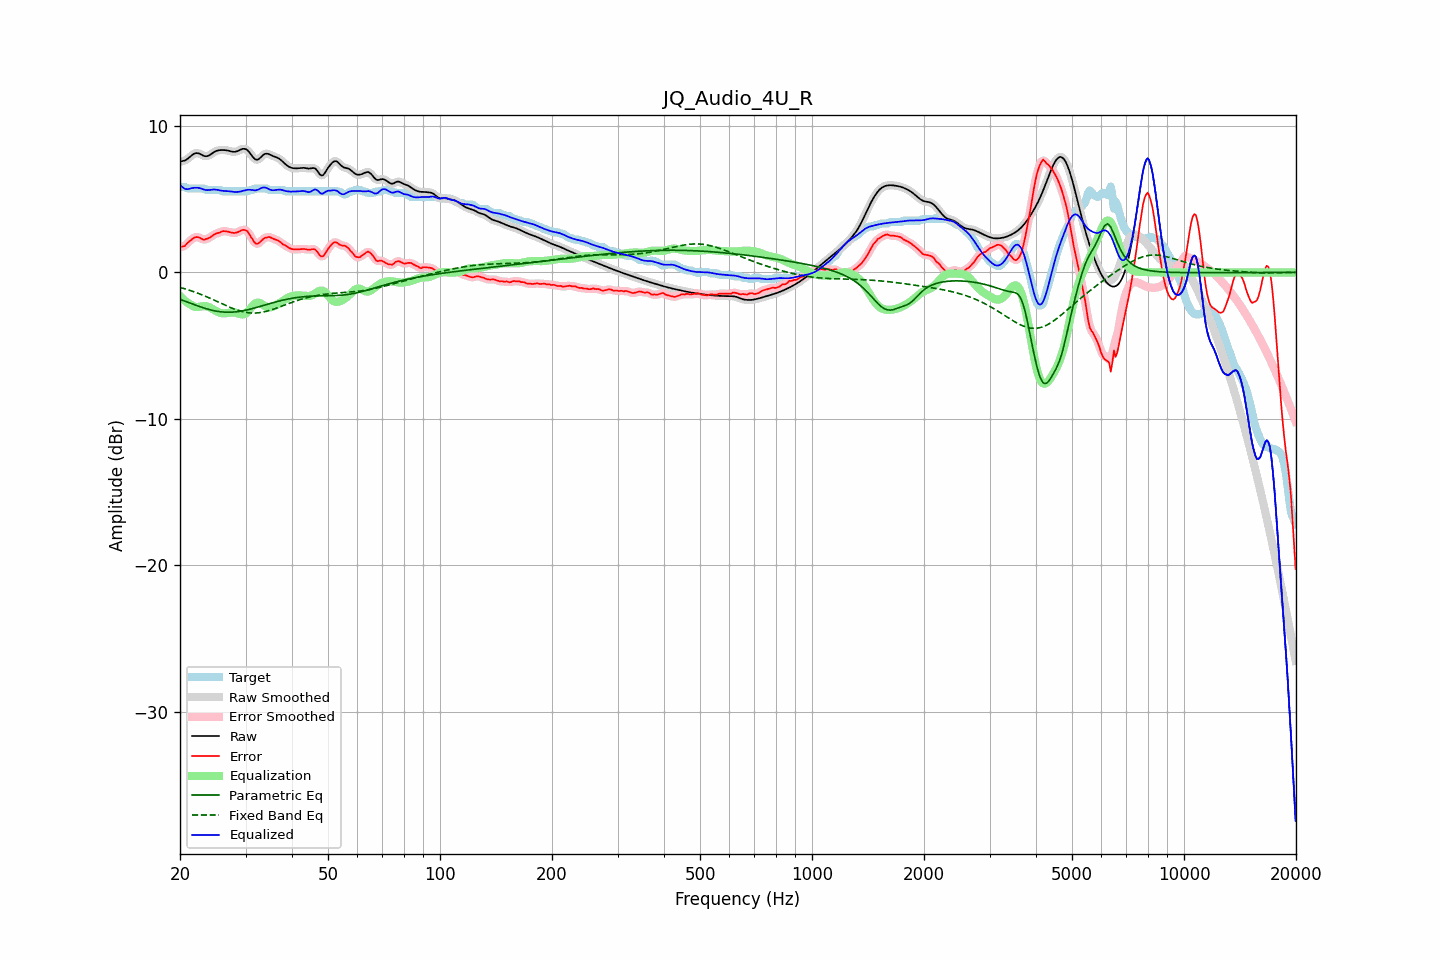

The table this chart was drawn from, first rows:
frequency, raw, error, smoothed, error_smoothed, equalization, parametric_eq, fixed_band_eq, equalized_raw, equalized_smoothed, target
20.00, 7.57, 1.74, 7.58, 1.74, -1.61, -1.84, -1.02, 5.96, 5.97, 5.84
20.20, 7.60, 1.76, 7.59, 1.75, -1.73, -1.88, -1.05, 5.87, 5.86, 5.84
20.40, 7.62, 1.78, 7.61, 1.78, -1.83, -1.92, -1.08, 5.78, 5.78, 5.84
20.61, 7.64, 1.80, 7.65, 1.84, -1.93, -1.96, -1.12, 5.71, 5.72, 5.84
20.81, 7.71, 1.94, 7.71, 1.93, -2.02, -2.00, -1.15, 5.69, 5.69, 5.77
21.02, 7.78, 2.05, 7.78, 2.03, -2.09, -2.04, -1.19, 5.69, 5.69, 5.74
21.23, 7.88, 2.14, 7.88, 2.14, -2.16, -2.08, -1.22, 5.71, 5.71, 5.74
21.44, 7.97, 2.23, 7.97, 2.24, -2.22, -2.12, -1.26, 5.75, 5.75, 5.74
21.66, 8.05, 2.32, 8.06, 2.32, -2.29, -2.17, -1.30, 5.76, 5.77, 5.74
21.87, 8.12, 2.39, 8.12, 2.38, -2.34, -2.21, -1.33, 5.79, 5.78, 5.74
22.09, 8.15, 2.41, 8.15, 2.41, -2.36, -2.25, -1.37, 5.79, 5.79, 5.74
22.31, 8.15, 2.41, 8.15, 2.41, -2.36, -2.29, -1.42, 5.78, 5.78, 5.74
22.54, 8.12, 2.38, 8.11, 2.37, -2.35, -2.32, -1.46, 5.77, 5.76, 5.74
22.76, 8.06, 2.33, 8.06, 2.32, -2.33, -2.36, -1.50, 5.73, 5.73, 5.74
22.99, 8.00, 2.26, 8.01, 2.27, -2.31, -2.40, -1.54, 5.69, 5.69, 5.74
23.22, 7.96, 2.22, 7.96, 2.25, -2.30, -2.43, -1.59, 5.65, 5.66, 5.73
23.45, 7.94, 2.28, 7.94, 2.26, -2.31, -2.47, -1.64, 5.63, 5.63, 5.65
23.69, 7.95, 2.31, 7.95, 2.30, -2.33, -2.50, -1.68, 5.62, 5.62, 5.64
23.92, 7.99, 2.35, 7.99, 2.36, -2.37, -2.53, -1.73, 5.63, 5.63, 5.64
24.16, 8.06, 2.42, 8.06, 2.42, -2.42, -2.56, -1.78, 5.64, 5.64, 5.64
24.40, 8.13, 2.49, 8.13, 2.49, -2.48, -2.58, -1.83, 5.65, 5.65, 5.64
24.65, 8.21, 2.57, 8.21, 2.57, -2.55, -2.61, -1.88, 5.66, 5.66, 5.64
24.89, 8.27, 2.63, 8.27, 2.63, -2.61, -2.63, -1.93, 5.66, 5.66, 5.64
25.14, 8.31, 2.67, 8.31, 2.67, -2.67, -2.65, -1.98, 5.64, 5.64, 5.64
25.39, 8.34, 2.70, 8.34, 2.71, -2.72, -2.67, -2.03, 5.63, 5.62, 5.64
25.65, 8.35, 2.73, 8.35, 2.75, -2.75, -2.68, -2.08, 5.60, 5.60, 5.63
25.91, 8.36, 2.80, 8.36, 2.79, -2.78, -2.70, -2.13, 5.58, 5.58, 5.56
26.16, 8.36, 2.82, 8.36, 2.81, -2.79, -2.70, -2.18, 5.57, 5.57, 5.54
26.43, 8.35, 2.82, 8.35, 2.82, -2.79, -2.71, -2.23, 5.56, 5.56, 5.54
26.69, 8.34, 2.80, 8.34, 2.80, -2.78, -2.72, -2.28, 5.56, 5.56, 5.54
26.96, 8.32, 2.78, 8.32, 2.78, -2.77, -2.72, -2.33, 5.55, 5.55, 5.54
27.23, 8.29, 2.75, 8.29, 2.75, -2.75, -2.72, -2.38, 5.54, 5.54, 5.54
27.50, 8.26, 2.72, 8.26, 2.72, -2.74, -2.71, -2.43, 5.52, 5.52, 5.54
27.77, 8.24, 2.70, 8.24, 2.70, -2.73, -2.71, -2.47, 5.51, 5.51, 5.54
28.05, 8.23, 2.70, 8.24, 2.70, -2.74, -2.70, -2.51, 5.50, 5.50, 5.54
28.33, 8.26, 2.72, 8.26, 2.72, -2.76, -2.69, -2.55, 5.50, 5.50, 5.54
28.62, 8.29, 2.76, 8.30, 2.76, -2.79, -2.68, -2.59, 5.50, 5.50, 5.54
28.90, 8.35, 2.81, 8.35, 2.81, -2.83, -2.66, -2.62, 5.52, 5.52, 5.54
29.19, 8.40, 2.86, 8.40, 2.86, -2.86, -2.64, -2.66, 5.54, 5.54, 5.54
29.48, 8.44, 2.91, 8.44, 2.90, -2.87, -2.62, -2.68, 5.57, 5.56, 5.54
29.78, 8.44, 2.90, 8.44, 2.91, -2.85, -2.60, -2.71, 5.59, 5.59, 5.54
30.08, 8.42, 2.88, 8.41, 2.88, -2.79, -2.58, -2.73, 5.62, 5.62, 5.54
30.38, 8.34, 2.81, 8.34, 2.78, -2.70, -2.55, -2.75, 5.64, 5.64, 5.54
30.68, 8.23, 2.64, 8.22, 2.64, -2.58, -2.53, -2.76, 5.65, 5.65, 5.58
30.99, 8.08, 2.44, 8.08, 2.46, -2.44, -2.50, -2.77, 5.64, 5.64, 5.64
31.30, 7.93, 2.29, 7.93, 2.27, -2.30, -2.47, -2.77, 5.62, 5.62, 5.64
31.61, 7.80, 2.11, 7.80, 2.11, -2.19, -2.44, -2.78, 5.61, 5.61, 5.69
31.93, 7.71, 1.97, 7.72, 2.00, -2.11, -2.41, -2.77, 5.60, 5.61, 5.74
32.24, 7.70, 1.96, 7.70, 1.96, -2.07, -2.38, -2.77, 5.63, 5.64, 5.74
32.57, 7.74, 2.00, 7.75, 2.00, -2.07, -2.35, -2.75, 5.67, 5.68, 5.74
32.89, 7.84, 2.10, 7.84, 2.10, -2.10, -2.31, -2.74, 5.73, 5.73, 5.74
33.22, 7.94, 2.21, 7.94, 2.20, -2.17, -2.28, -2.72, 5.78, 5.78, 5.74
33.55, 8.05, 2.31, 8.04, 2.29, -2.24, -2.25, -2.70, 5.81, 5.80, 5.74
33.89, 8.10, 2.37, 8.10, 2.36, -2.31, -2.22, -2.68, 5.80, 5.79, 5.74
34.23, 8.11, 2.38, 8.11, 2.40, -2.36, -2.18, -2.65, 5.76, 5.76, 5.73
34.57, 8.09, 2.43, 8.09, 2.41, -2.38, -2.15, -2.62, 5.71, 5.71, 5.66
34.92, 8.04, 2.40, 8.04, 2.39, -2.39, -2.12, -2.59, 5.65, 5.66, 5.64
35.27, 7.99, 2.35, 7.99, 2.36, -2.37, -2.09, -2.55, 5.62, 5.63, 5.64
35.62, 7.94, 2.30, 7.94, 2.31, -2.33, -2.06, -2.51, 5.61, 5.61, 5.64
35.97, 7.90, 2.26, 7.90, 2.26, -2.28, -2.03, -2.48, 5.62, 5.62, 5.64
... 635 more rows
